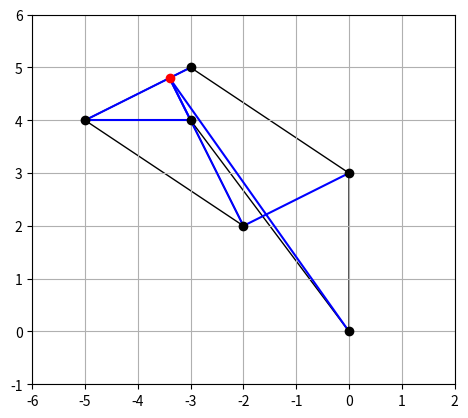

Write the Python code that produced this figure.
import matplotlib.pyplot as plt
import numpy as np

# Заданные координаты вершин многоугольника
vertices = np.array([
    [0, 0],  # A1
    [0, 3],  # A2
    [-3, 5], # A3
    [-5, 4], # A4
    [-2, 2], # A5
    [-3, 4]  # A6
])

# Дополнительная точка A3^1
extra_point = np.array([[-17/5, 24/5]])

# Определение хорд
# Хорды делят многоугольник на выпуклые части
chords = [
    (2, 3),  # A3A4
    (1, 4),  # A2A5
    (3, 5)   # A4A6
]

# Визуализация многоугольника и хорд
fig, ax = plt.subplots()

# Исходный многоугольник
polygon = plt.Polygon(vertices, closed=True, fill=None, edgecolor='black')
ax.add_patch(polygon)

# Хорды
for start, end in chords:
    line = plt.Line2D([vertices[start][0], vertices[end][0]], 
                      [vertices[start][1], vertices[end][1]], 
                      color='blue')
    ax.add_line(line)

# Дополнительная точка и связанные с ней хорды
extra_lines = [
    (2, 0),  # A3^1A1
    (2, 4),  # A3^1A5
    (2, 5)   # A3^1A6
]

for start, end in extra_lines:
    line = plt.Line2D([extra_point[0][0], vertices[end][0]], 
                      [extra_point[0][1], vertices[end][1]], 
                      color='blue')
    ax.add_line(line)

# Отображение точек
ax.plot(vertices[:, 0], vertices[:, 1], 'ko')  # Вершины многоугольника
ax.plot(extra_point[:, 0], extra_point[:, 1], 'ro')  # Дополнительная точка

# Настройки графика
ax.set_xlim(-6, 2)
ax.set_ylim(-1, 6)
ax.set_aspect('equal')
ax.grid(True)
plt.show()
